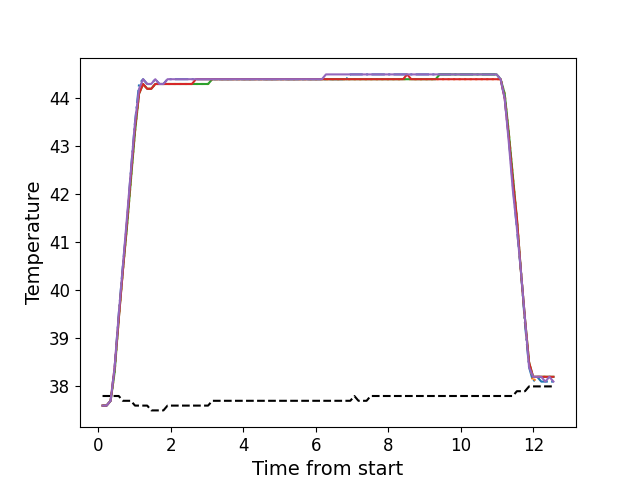

The file beside this chart, header and first rows:
, times, neutral, z1, z2, z3, z4, z5
0, 0.118, 37.8, 37.6, 37.6, 37.6, 37.6, 37.6
1, 0.228, 37.8, 37.6, 37.6, 37.6, 37.6, 37.6
2, 0.341, 37.8, 37.7, 37.7, 37.7, 37.7, 37.7
3, 0.452, 37.8, 38.4, 38.3, 38.3, 38.4, 38.4
4, 0.5645, 37.8, 39.5, 39.4, 39.4, 39.4, 39.5
5, 0.6775, 37.7, 40.5, 40.4, 40.4, 40.4, 40.5
6, 0.7895, 37.7, 41.4, 41.3, 41.3, 41.4, 41.5
7, 0.9004, 37.7, 42.5, 42.3, 42.3, 42.4, 42.5
8, 1.013, 37.6, 43.5, 43.3, 43.3, 43.4, 43.5
9, 1.125, 37.6, 44.3, 44.1, 44.1, 44.1, 44.2
10, 1.236, 37.6, 44.4, 44.3, 44.3, 44.3, 44.4
11, 1.35, 37.6, 44.3, 44.2, 44.2, 44.2, 44.3
12, 1.461, 37.5, 44.3, 44.2, 44.2, 44.2, 44.3
13, 1.572, 37.5, 44.4, 44.3, 44.3, 44.3, 44.4
14, 1.685, 37.5, 44.3, 44.3, 44.3, 44.3, 44.3
15, 1.797, 37.5, 44.3, 44.3, 44.3, 44.3, 44.3
16, 1.91, 37.6, 44.4, 44.3, 44.3, 44.3, 44.4
17, 2.022, 37.6, 44.4, 44.3, 44.3, 44.3, 44.4
18, 2.133, 37.6, 44.4, 44.3, 44.3, 44.3, 44.4
19, 2.246, 37.6, 44.4, 44.3, 44.3, 44.3, 44.4
20, 2.358, 37.6, 44.4, 44.3, 44.3, 44.3, 44.4
21, 2.47, 37.6, 44.4, 44.3, 44.3, 44.3, 44.4
22, 2.582, 37.6, 44.4, 44.3, 44.3, 44.3, 44.4
23, 2.694, 37.6, 44.4, 44.3, 44.3, 44.4, 44.4
24, 2.806, 37.6, 44.4, 44.3, 44.3, 44.4, 44.4
25, 2.918, 37.6, 44.4, 44.3, 44.3, 44.4, 44.4
26, 3.03, 37.6, 44.4, 44.3, 44.3, 44.4, 44.4
27, 3.143, 37.7, 44.4, 44.4, 44.4, 44.4, 44.4
28, 3.255, 37.7, 44.4, 44.4, 44.4, 44.4, 44.4
29, 3.366, 37.7, 44.4, 44.4, 44.4, 44.4, 44.4
30, 3.478, 37.7, 44.4, 44.4, 44.4, 44.4, 44.4
31, 3.59, 37.7, 44.4, 44.4, 44.4, 44.4, 44.4
32, 3.702, 37.7, 44.4, 44.4, 44.4, 44.4, 44.4
33, 3.815, 37.7, 44.4, 44.4, 44.4, 44.4, 44.4
34, 3.926, 37.7, 44.4, 44.4, 44.4, 44.4, 44.4
35, 4.039, 37.7, 44.4, 44.4, 44.4, 44.4, 44.4
36, 4.151, 37.7, 44.4, 44.4, 44.4, 44.4, 44.4
37, 4.262, 37.7, 44.4, 44.4, 44.4, 44.4, 44.4
38, 4.374, 37.7, 44.4, 44.4, 44.4, 44.4, 44.4
39, 4.486, 37.7, 44.4, 44.4, 44.4, 44.4, 44.4
40, 4.599, 37.7, 44.4, 44.4, 44.4, 44.4, 44.4
41, 4.71, 37.7, 44.4, 44.4, 44.4, 44.4, 44.4
42, 4.823, 37.7, 44.4, 44.4, 44.4, 44.4, 44.4
43, 4.934, 37.7, 44.4, 44.4, 44.4, 44.4, 44.4
44, 5.047, 37.7, 44.4, 44.4, 44.4, 44.4, 44.4
45, 5.158, 37.7, 44.4, 44.4, 44.4, 44.4, 44.4
46, 5.271, 37.7, 44.4, 44.4, 44.4, 44.4, 44.4
47, 5.384, 37.7, 44.4, 44.4, 44.4, 44.4, 44.4
48, 5.494, 37.7, 44.4, 44.4, 44.4, 44.4, 44.4
49, 5.607, 37.7, 44.4, 44.4, 44.4, 44.4, 44.4
50, 5.718, 37.7, 44.4, 44.4, 44.4, 44.4, 44.4
51, 5.831, 37.7, 44.4, 44.4, 44.4, 44.4, 44.4
52, 5.944, 37.7, 44.4, 44.4, 44.4, 44.4, 44.4
53, 6.055, 37.7, 44.4, 44.4, 44.4, 44.4, 44.4
54, 6.168, 37.7, 44.4, 44.4, 44.4, 44.4, 44.4
55, 6.28, 37.7, 44.4, 44.4, 44.4, 44.4, 44.5
56, 6.392, 37.7, 44.4, 44.4, 44.4, 44.4, 44.5
57, 6.504, 37.7, 44.4, 44.4, 44.4, 44.4, 44.5
58, 6.616, 37.7, 44.4, 44.4, 44.4, 44.4, 44.5
59, 6.728, 37.7, 44.4, 44.4, 44.4, 44.4, 44.5
... 52 more rows
